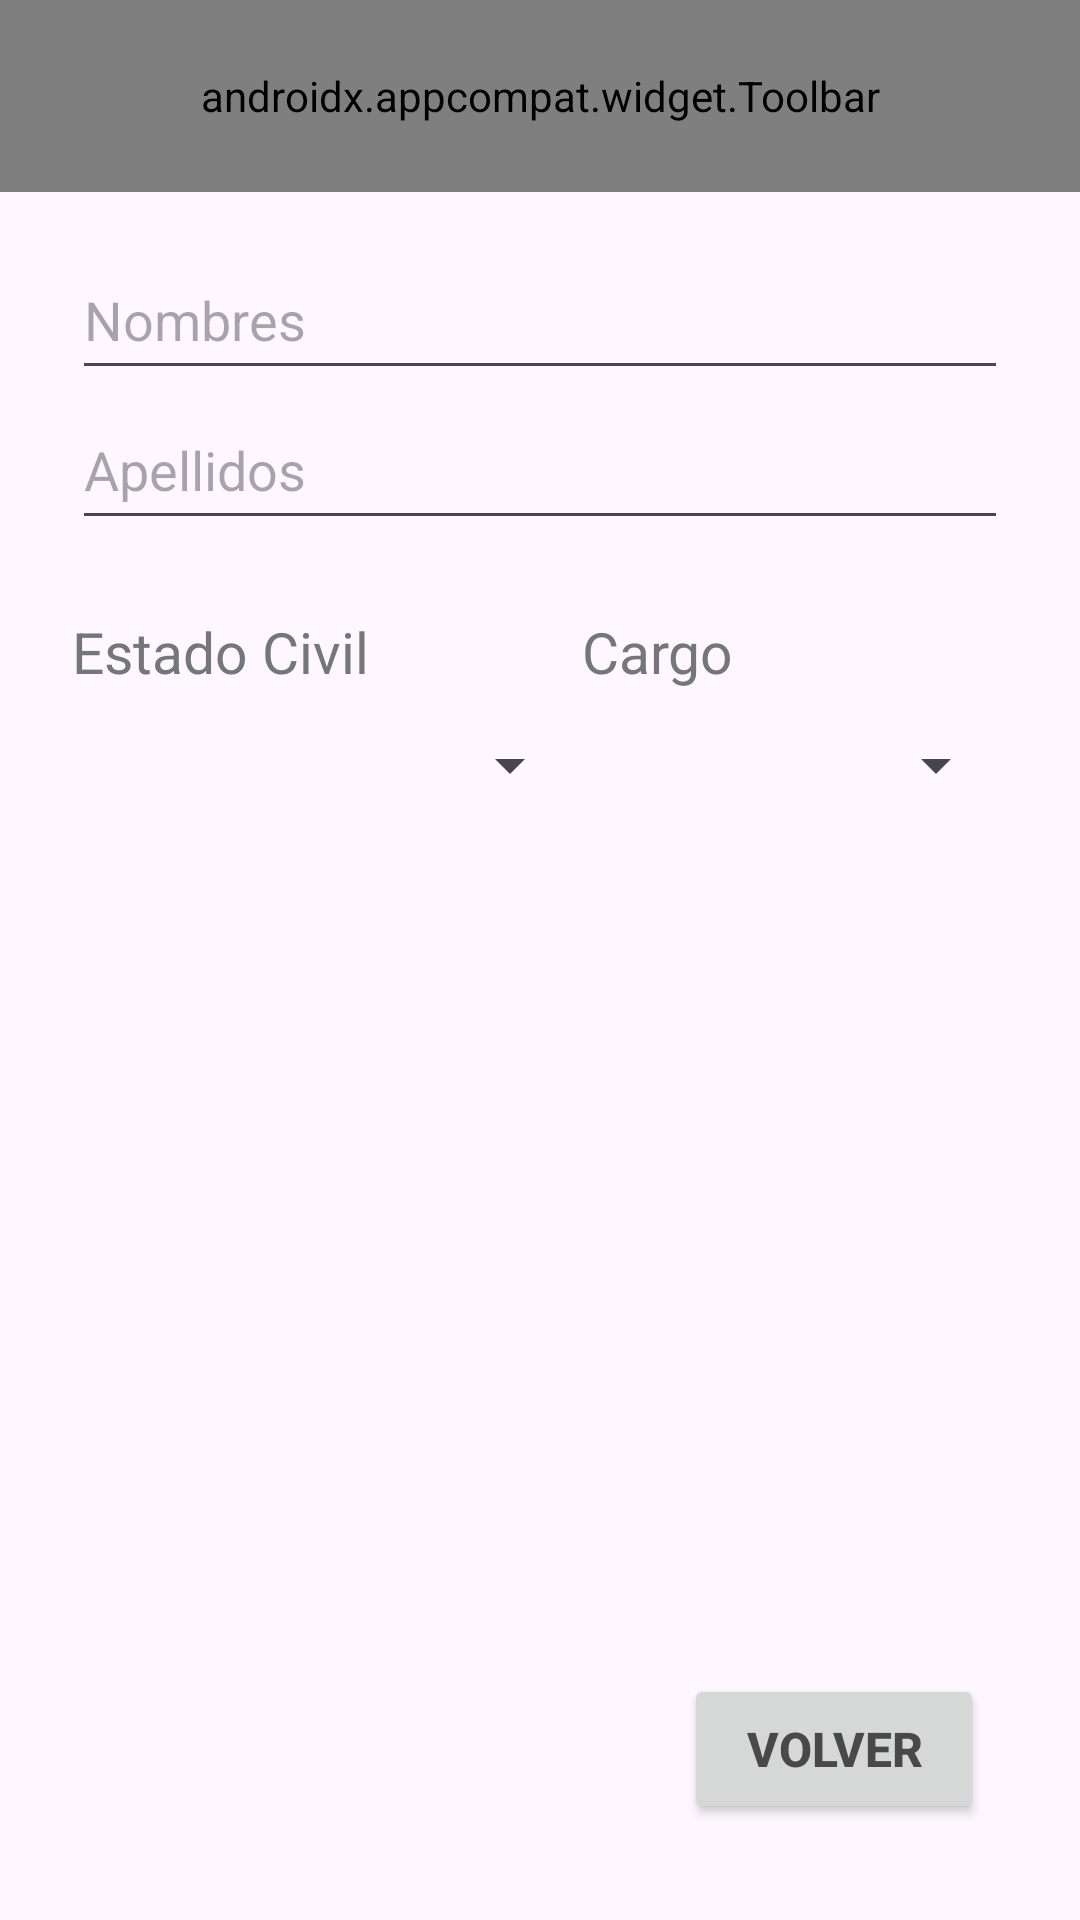

Reconstruct the res/layout file that produces this screen, plus the resources it refers to.
<!-- AndroidManifest.xml: application theme Theme.Task07 -->
<!-- res/layout/activity_relative_layout.xml -->
<?xml version="1.0" encoding="utf-8"?>
<androidx.constraintlayout.widget.ConstraintLayout xmlns:android="http://schemas.android.com/apk/res/android"
    xmlns:app="http://schemas.android.com/apk/res-auto"
    xmlns:tools="http://schemas.android.com/tools"
    android:layout_width="match_parent"
    android:layout_height="match_parent"
    tools:context=".MainActivity">

    <RelativeLayout
        android:layout_width="match_parent"
        android:layout_height="wrap_content"
        app:layout_constraintEnd_toEndOf="parent"
        app:layout_constraintStart_toStartOf="parent"
        app:layout_constraintTop_toTopOf="parent">

        <androidx.appcompat.widget.Toolbar
            android:id="@+id/my_toolbar"
            android:layout_width="match_parent"
            android:layout_height="?attr/actionBarSize"
            android:layout_alignParentTop="true"
            android:background="@color/gris"
            android:theme="@style/ThemeOverlay.AppCompat.Dark.ActionBar"
            app:menu="@menu/menu_main"
            app:popupTheme="@style/ThemeOverlay.AppCompat.Light"
            app:title="@string/app_name"
            app:titleTextColor="@color/white" />

        <EditText
            android:id="@+id/editTextNombre"
            android:layout_width="match_parent"
            android:layout_height="@dimen/alturaComponentesRL"
            android:layout_below="@+id/my_toolbar"
            android:layout_marginHorizontal="@dimen/margenIzDe"
            android:layout_marginTop="16dp"
            android:hint="@string/nombre"
            android:importantForAutofill="no"
            android:inputType="text" />

        <EditText
            android:id="@+id/editTextApellido"
            android:layout_width="match_parent"
            android:layout_height="@dimen/alturaComponentesRL"
            android:layout_below="@+id/editTextNombre"
            android:layout_marginHorizontal="@dimen/margenIzDe"
            android:hint="@string/Apellidos"
            android:importantForAutofill="no"
            android:inputType="text" />

        <TextView
            android:id="@+id/textView_EC"
            android:layout_width="170dp"
            android:layout_height="@dimen/alturaComponentesRL"
            android:layout_below="@+id/editTextApellido"
            android:layout_marginStart="@dimen/margenIzDe"
            android:gravity="bottom"
            android:text="@string/estado"
            android:textColor="@color/material_dynamic_neutral50"
            android:textSize="19sp" />

        <TextView
            android:id="@+id/textView_Ca"
            android:layout_width="match_parent"
            android:layout_height="@dimen/alturaComponentesRL"
            android:layout_below="@+id/editTextApellido"
            android:layout_marginEnd="@dimen/margenIzDe"
            android:layout_toEndOf="@+id/textView_EC"
            android:gravity="bottom"
            android:text="@string/cargo"
            android:textColor="@color/material_dynamic_neutral50"
            android:textSize="19sp" />

        <Spinner
            android:id="@+id/sp1"
            android:layout_width="170sp"
            android:layout_height="@dimen/alturaComponentesRL"
            android:layout_below="@+id/textView_EC"
            android:layout_marginStart="@dimen/margenIzDe" />

        <Spinner
            android:id="@+id/sp2"
            android:layout_width="match_parent"
            android:layout_height="@dimen/alturaComponentesRL"
            android:layout_below="@+id/textView_Ca"
            android:layout_marginEnd="@dimen/margenIzDe"
            android:layout_toEndOf="@+id/sp1" />

    </RelativeLayout>

    <Button
        android:id="@+id/btnVolver"
        android:layout_width="100dp"
        android:layout_height="50dp"
        android:layout_marginEnd="32dp"
        android:layout_marginBottom="32dp"
        android:backgroundTint="#D6D7D7"
        android:elevation="2dp"
        android:shadowColor="#5C5C5C"
        android:text="Volver"
        android:textColor="#494949"
        android:textSize="16sp"
        android:textStyle="bold"
        app:cornerRadius="5dp"
        app:layout_constraintBottom_toBottomOf="parent"
        app:layout_constraintEnd_toEndOf="parent"
        app:strokeColor="#d6d7d7" />

</androidx.constraintlayout.widget.ConstraintLayout>
<!-- resources referenced by this layout -->
<resources>
  <dimen name="alturaComponentesRL">50dp</dimen>
  <dimen name="margenIzDe">24dp</dimen>
  <string name="Apellidos">Apellidos</string>
  <string name="app_name">Crazy Layouts</string>
  <string name="cargo">Cargo</string>
  <string name="estado">Estado Civil</string>
  <string name="nombre">Nombres</string>
  <style name="Theme.Task07" parent="Base.Theme.Task07" />
  <style name="Base.Theme.Task07" parent="Theme.Material3.DayNight.NoActionBar">
          
          
      </style>
  <!-- not gathered from this repository: default colours our renderer supplied (Android Studio template values) -->
  <color name="white">#FFFFFFFF</color>
</resources>
